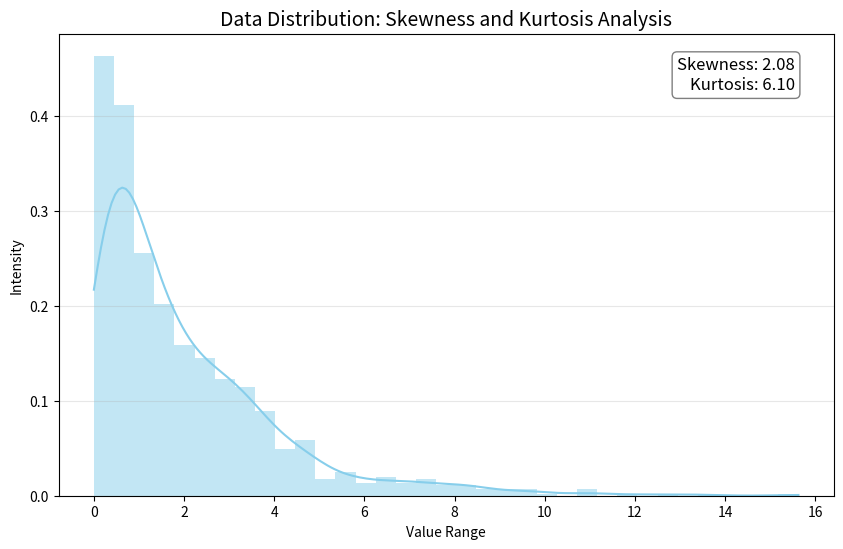

Recreate this plot in Python.
import pandas as pd
import numpy as np
import matplotlib.pyplot as plt
import seaborn as sns

def main():
    # 1. Creating a Sample Data Set (Right-skewed distribution)
    data = np.random.exponential(scale=2, size=1000)
    df = pd.DataFrame(data, columns=['Values'])

    # 2. Skewness and Kurtosis Calculation
    skew_val = df['Values'].skew()
    kurt_val = df['Values'].kurt()

    # 3. Visualization
    plt.figure(figsize=(10, 6))

    # Histogram and Density Graph
    sns.histplot(df['Values'], kde=True, color='skyblue', stat="density", linewidth=0)

    info_text = f'Skewness: {skew_val:.2f}\nKurtosis: {kurt_val:.2f}'
    plt.gca().text(0.95, 0.95, info_text, transform=plt.gca().transAxes, 
                fontsize=12, verticalalignment='top', horizontalalignment='right',
                bbox=dict(boxstyle='round', facecolor='white', alpha=0.5))

    plt.title('Data Distribution: Skewness and Kurtosis Analysis', fontsize=14)
    plt.xlabel('Value Range')
    plt.ylabel('Intensity')
    plt.grid(axis='y', alpha=0.3)

    plt.show()

if __name__ == "__main__":
    main()
